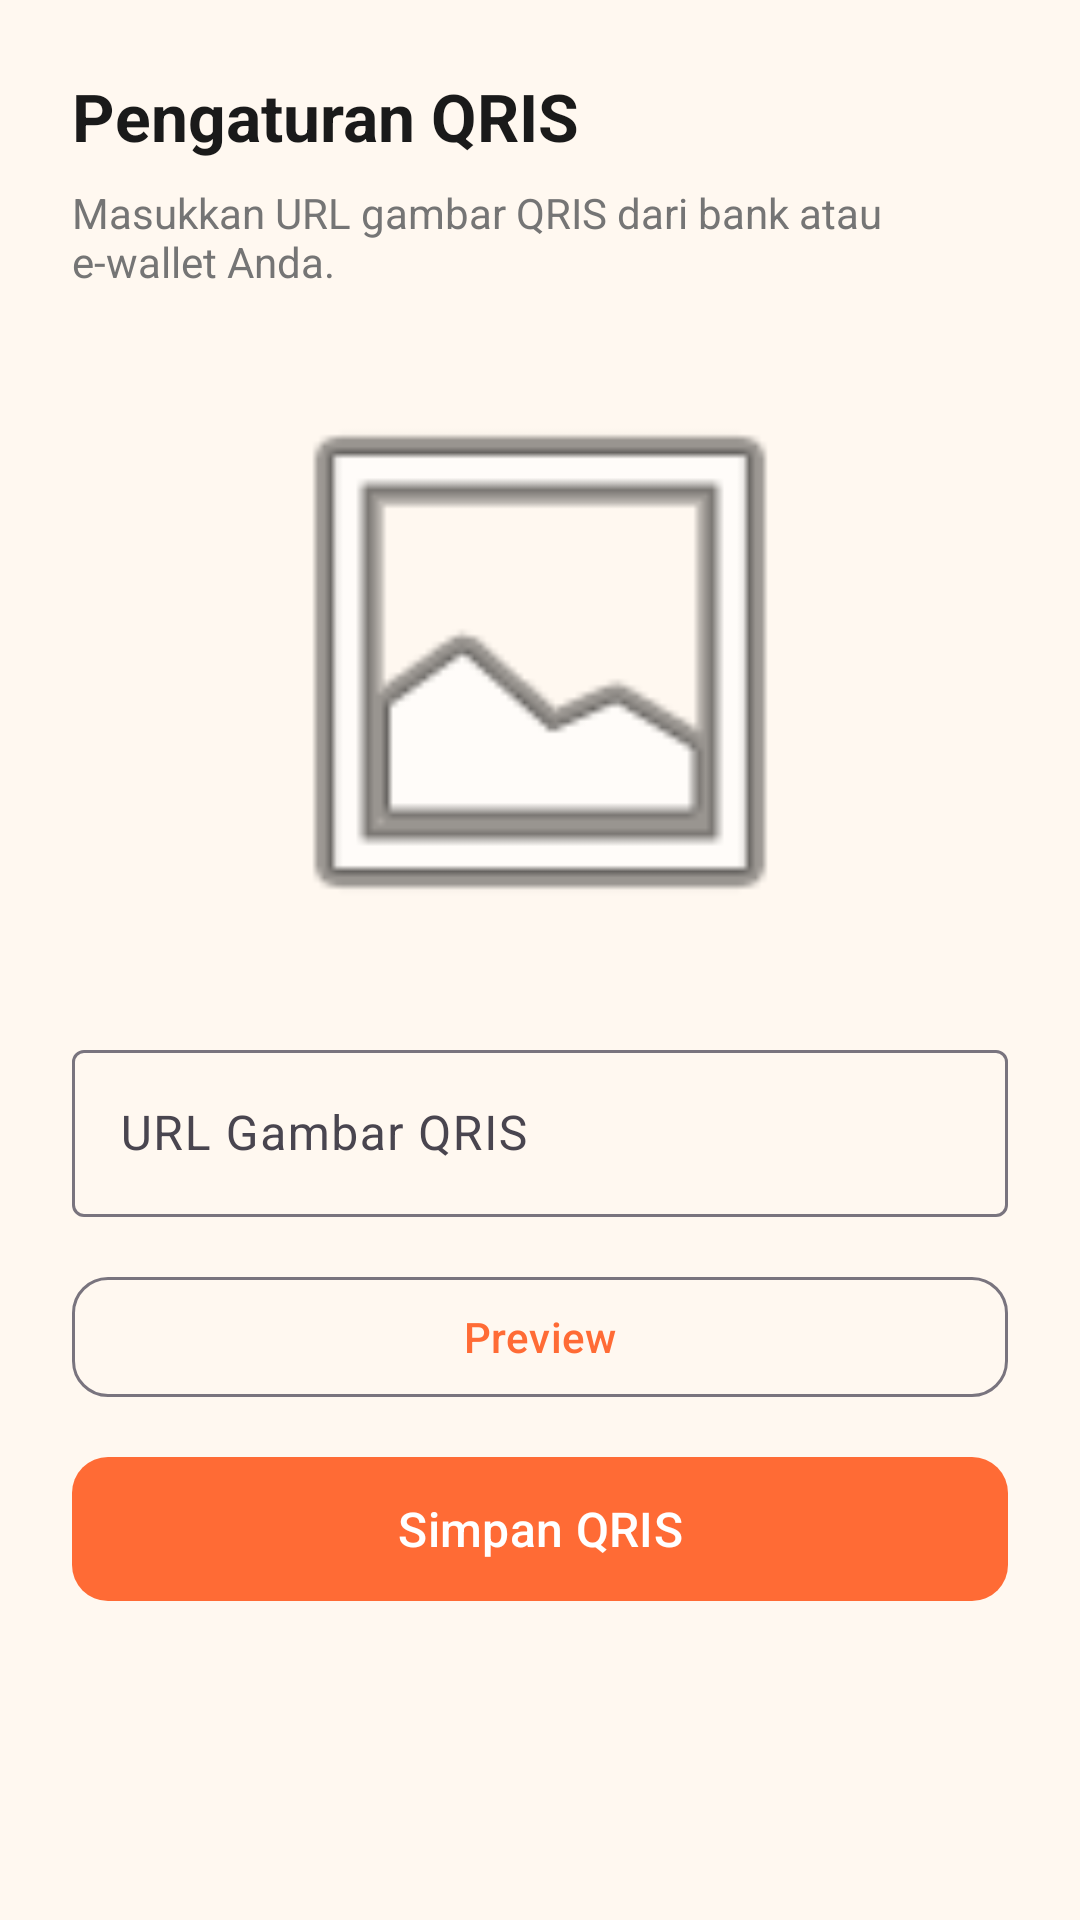

Reconstruct the res/layout file that produces this screen, plus the resources it refers to.
<!-- AndroidManifest.xml: application theme Theme.MiePos -->
<!-- res/layout/fragment_pengaturan_qris.xml -->
<?xml version="1.0" encoding="utf-8"?>
<LinearLayout xmlns:android="http://schemas.android.com/apk/res/android"
    xmlns:app="http://schemas.android.com/apk/res-auto"
    android:layout_width="match_parent"
    android:layout_height="match_parent"
    android:orientation="vertical"
    android:padding="24dp"
    android:background="@color/background">

    <TextView
        android:layout_width="match_parent"
        android:layout_height="wrap_content"
        android:text="Pengaturan QRIS"
        android:textSize="22sp"
        android:textStyle="bold"
        android:textColor="@color/text_primary"
        android:layout_marginBottom="8dp" />

    <TextView
        android:layout_width="match_parent"
        android:layout_height="wrap_content"
        android:text="Masukkan URL gambar QRIS dari bank atau e-wallet Anda."
        android:textSize="14sp"
        android:textColor="@color/text_secondary"
        android:layout_marginBottom="24dp" />

    <ImageView
        android:id="@+id/ivQrisPreview"
        android:layout_width="200dp"
        android:layout_height="200dp"
        android:layout_gravity="center_horizontal"
        android:scaleType="fitCenter"
        android:src="@android:drawable/ic_menu_gallery"
        android:layout_marginBottom="24dp" />

    <com.google.android.material.textfield.TextInputLayout
        android:id="@+id/tilQrisUrl"
        style="@style/Widget.Material3.TextInputLayout.OutlinedBox"
        android:layout_width="match_parent"
        android:layout_height="wrap_content"
        android:hint="URL Gambar QRIS"
        android:layout_marginBottom="16dp">
        <com.google.android.material.textfield.TextInputEditText
            android:id="@+id/etQrisUrl"
            android:layout_width="match_parent"
            android:layout_height="wrap_content"
            android:inputType="textUri" />
    </com.google.android.material.textfield.TextInputLayout>

    <com.google.android.material.button.MaterialButton
        android:id="@+id/btnPreviewQris"
        style="@style/Widget.Material3.Button.OutlinedButton"
        android:layout_width="match_parent"
        android:layout_height="48dp"
        android:text="Preview"
        android:layout_marginBottom="12dp"
        app:cornerRadius="12dp" />

    <com.google.android.material.button.MaterialButton
        android:id="@+id/btnSimpanQris"
        android:layout_width="match_parent"
        android:layout_height="56dp"
        android:text="Simpan QRIS"
        android:textSize="16sp"
        app:cornerRadius="12dp" />

    <TextView
        android:id="@+id/tvQrisStatus"
        android:layout_width="match_parent"
        android:layout_height="wrap_content"
        android:layout_marginTop="12dp"
        android:textSize="14sp"
        android:gravity="center"
        android:visibility="gone" />
</LinearLayout>
<!-- resources referenced by this layout -->
<resources>
  <color name="background">#FFF8F0</color>
  <color name="text_primary">#1A1A1A</color>
  <color name="text_secondary">#757575</color>
  <style name="Theme.MiePos" parent="Theme.Material3.Light.NoActionBar">
          <item name="colorPrimary">@color/primary</item>
          <item name="colorPrimaryContainer">@color/primary_light</item>
          <item name="colorOnPrimaryContainer">@color/text_primary</item>
          <item name="colorOnPrimary">@color/on_primary</item>
          <item name="colorSecondary">@color/secondary</item>
          <item name="colorSecondaryContainer">@color/card_yellow</item>
          <item name="android:colorBackground">@color/background</item>
          <item name="colorSurface">@color/surface</item>
          <item name="colorError">@color/error</item>
      </style>
  <color name="primary">#FF6B35</color>
  <color name="primary_light">#FFAA80</color>
  <color name="on_primary">#FFFFFF</color>
  <color name="secondary">#FFB800</color>
  <color name="card_yellow">#FFF8E1</color>
  <color name="surface">#FFFFFF</color>
  <color name="error">#C62828</color>
</resources>
